Dataset: FINAL_dataset_GC_test (GitHub, MickyV18/TugasAkhir). Classes: no tumor, tumor.

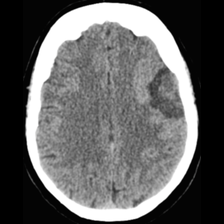
Label: tumor

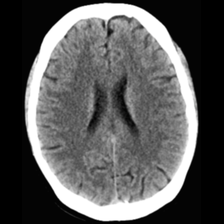
Label: no tumor

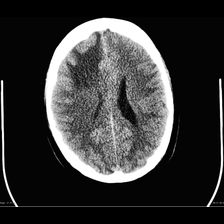
Label: tumor

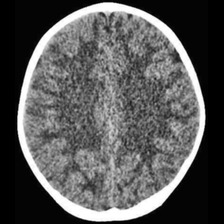
Label: no tumor

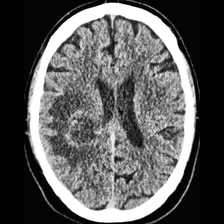
Label: tumor

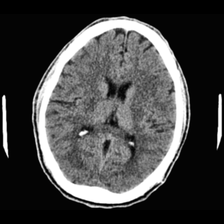
Label: no tumor
